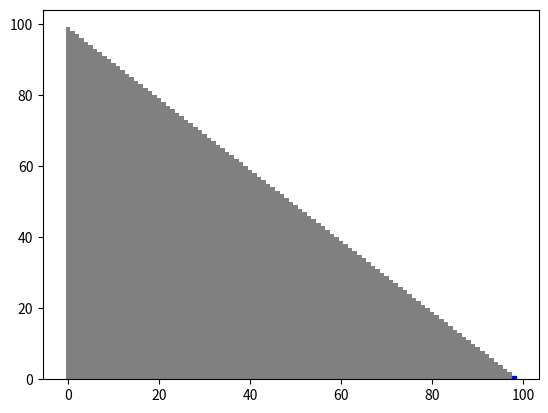

This chart was generated by the following Python code:
import matplotlib.pyplot as plt
import numpy as np


N = 100
ch1 = None
visualize = True
counter = 0
ignore = N/2

def main():
	arr = np.arange(1, N, 1)
	np.random.shuffle(arr)
	if visualize:
		global ch1
		fig = plt.figure()
		ax = fig.add_subplot(111)
		ch1 = ax.bar(np.arange(len(arr)), arr, 1, color='grey')
		plt.ion()
		plt.show()

	def updatePlt(A, i1, i2):
		global ignore, counter
		counter +=1
		if not visualize or counter % ignore != 0:
			return
		global ch1
		ch1.remove()
		ch1 = ax.bar(np.arange(len(A)), A, 1, color='grey')
		ch1[i1].set_color('r')
		ch1[i2].set_color('b')
		#ax.set_xticks(index + bar_width / 2)

		fig.canvas.draw()

	def selction_sort(A, compare=lambda x, y : x<y):
		T = A[:]
		for i in range(len(T)):
			c = i
			for j in range(i, len(T)):
				updatePlt(T, i, j)
				if compare(T[j], T[c]):
					c = j
			T[i], T[c] = T[c], T[i]
		return T

	arr2 = selction_sort(arr, lambda x, y : x>y)

	


if __name__ == '__main__':
	main()